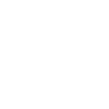
t = 0.00 s
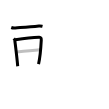
t = 3.25 s
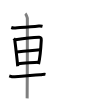
t = 6.50 s
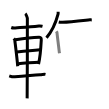
t = 9.50 s
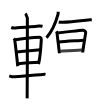
t = 12.75 s
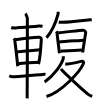
t = 16.00 s

The animated SVG that drew these frames (rendered in a browser with its animation timeline set to each time). Animation: 16 SMIL elements (animate=16); one cycle of 16.00 s.

<svg width="109px" height="109px" viewBox="0 0 px 109px" xmlns="http://www.w3.org/2000/svg" xmlns:xlink="http://www.w3.org/1999/xlink" xml:space="preserve" version="1.1"  baseProfile="full">
<path d="M11.25,27.5c1.03,0.38,2.93,0.45,3.96,0.38C24.75,27.25,30.25,27,38.89,26c1.71-0.2,2.75,0.18,3.61,0.37" style="fill:none;stroke:black;stroke-width:3;opacity:0">
  <animate attributeType="CSS" attributeName="opacity" from="0" to="1" begin="0s" dur="1s" repeatCount="0" fill="freeze" />
</path>
<path d="M13.75,38.45c0.42,0.51,0.96,0.9,1.03,1.58c0.57,4.89,2.14,16.95,2.94,26.22" style="fill:none;stroke:black;stroke-width:3;opacity:0">
  <animate attributeType="CSS" attributeName="opacity" from="0" to="1" begin="1s" dur="1s" repeatCount="0" fill="freeze" />
</path>
<path d="M15.37,39.8c6.4-0.98,19.43-2.41,23.8-2.57c1.81-0.06,2.18,1.34,2.1,2.88c-0.27,5.27-0.84,15.62-2.73,24.06" style="fill:none;stroke:black;stroke-width:3;opacity:0">
  <animate attributeType="CSS" attributeName="opacity" from="0" to="1" begin="2s" dur="1s" repeatCount="0" fill="freeze" />
</path>
<path d="M16.76,52.02c6.57-0.7,16.99-1.75,23.46-2.31" style="fill:none;stroke:black;stroke-width:3;opacity:0">
  <animate attributeType="CSS" attributeName="opacity" from="0" to="1" begin="3s" dur="1s" repeatCount="0" fill="freeze" />
</path>
<path d="M18.26,63.72c5.61-1.02,13.35-0.79,20.27-1.57" style="fill:none;stroke:black;stroke-width:3;opacity:0">
  <animate attributeType="CSS" attributeName="opacity" from="0" to="1" begin="4s" dur="1s" repeatCount="0" fill="freeze" />
</path>
<path d="M9.25,75.85c1.46,0.5,2.75,1.15,5.6,1c10.59-0.57,17.39-1.65,25.18-2.14c2.43-0.15,4.25-0.59,5.46-0.34" style="fill:none;stroke:black;stroke-width:3;opacity:0">
  <animate attributeType="CSS" attributeName="opacity" from="0" to="1" begin="5s" dur="1s" repeatCount="0" fill="freeze" />
</path>
<path d="M25.3,13.63c0.62,0.49,1.93,3.65,2.05,4.62c0.12,0.97-0.08,74.05-0.2,80.13" style="fill:none;stroke:black;stroke-width:3;opacity:0">
  <animate attributeType="CSS" attributeName="opacity" from="0" to="1" begin="6s" dur="1s" repeatCount="0" fill="freeze" />
</path>
<path d="M58.11,11.75c0.03,0.61,0.12,1.77-0.06,2.46c-2.27,8.66-5.62,16.6-11.54,23.58" style="fill:none;stroke:black;stroke-width:3;opacity:0">
  <animate attributeType="CSS" attributeName="opacity" from="0" to="1" begin="7s" dur="1s" repeatCount="0" fill="freeze" />
</path>
<path d="M58.75,21.97c1,0.28,2.84,0.32,3.85,0.28C69.38,22,78.18,21,88.22,19.91c1.65-0.18,2.21-0.06,3.55-0.03" style="fill:none;stroke:black;stroke-width:3;opacity:0">
  <animate attributeType="CSS" attributeName="opacity" from="0" to="1" begin="8s" dur="1s" repeatCount="0" fill="freeze" />
</path>
<path d="M56.27,31.4c0.39,0.53,0.78,0.79,0.78,1.5c0,0.71,2.24,18.93,2.24,19.28c0,0.35,0.13,0.35,0.26,1.06" style="fill:none;stroke:black;stroke-width:3;opacity:0">
  <animate attributeType="CSS" attributeName="opacity" from="0" to="1" begin="9s" dur="1s" repeatCount="0" fill="freeze" />
</path>
<path d="M58.19,32.99c4.06-0.74,22.91-2.64,24.92-2.75c1.67-0.09,2.74,1.98,2.61,2.5c-0.26,1.06-3.02,19.11-3.02,19.64" style="fill:none;stroke:black;stroke-width:3;opacity:0">
  <animate attributeType="CSS" attributeName="opacity" from="0" to="1" begin="10s" dur="1s" repeatCount="0" fill="freeze" />
</path>
<path d="M58.58,42.06c6.92-1.06,19.67-1.31,25.72-1.9" style="fill:none;stroke:black;stroke-width:3;opacity:0">
  <animate attributeType="CSS" attributeName="opacity" from="0" to="1" begin="11s" dur="1s" repeatCount="0" fill="freeze" />
</path>
<path d="M60.44,51.26c6.06-0.38,13.81-0.89,21.35-1.22" style="fill:none;stroke:black;stroke-width:3;opacity:0">
  <animate attributeType="CSS" attributeName="opacity" from="0" to="1" begin="12s" dur="1s" repeatCount="0" fill="freeze" />
</path>
<path d="M63.32,56.25c0.05,0.6,0.11,1.56-0.1,2.43c-1.27,5.12-8.58,16.36-18.58,23.24" style="fill:none;stroke:black;stroke-width:3;opacity:0">
  <animate attributeType="CSS" attributeName="opacity" from="0" to="1" begin="13s" dur="1s" repeatCount="0" fill="freeze" />
</path>
<path d="M65.22,63.98c0.25,0.03,1.84,0,2.57-0.08c2.39-0.26,9.82-1.73,13.23-2.53c2.34-0.55,3.01,0.63,2.41,2.13C80.15,71.7,61.12,92.27,46.5,96.5" style="fill:none;stroke:black;stroke-width:3;opacity:0">
  <animate attributeType="CSS" attributeName="opacity" from="0" to="1" begin="14s" dur="1s" repeatCount="0" fill="freeze" />
</path>
<path d="M60.9,69.06c3.92,4.38,21.68,21.02,26.96,25.02c1.58,1.19,2.85,1.77,4.38,2.13" style="fill:none;stroke:black;stroke-width:3;opacity:0">
  <animate attributeType="CSS" attributeName="opacity" from="0" to="1" begin="15s" dur="1s" repeatCount="0" fill="freeze" />
</path>
</svg>
